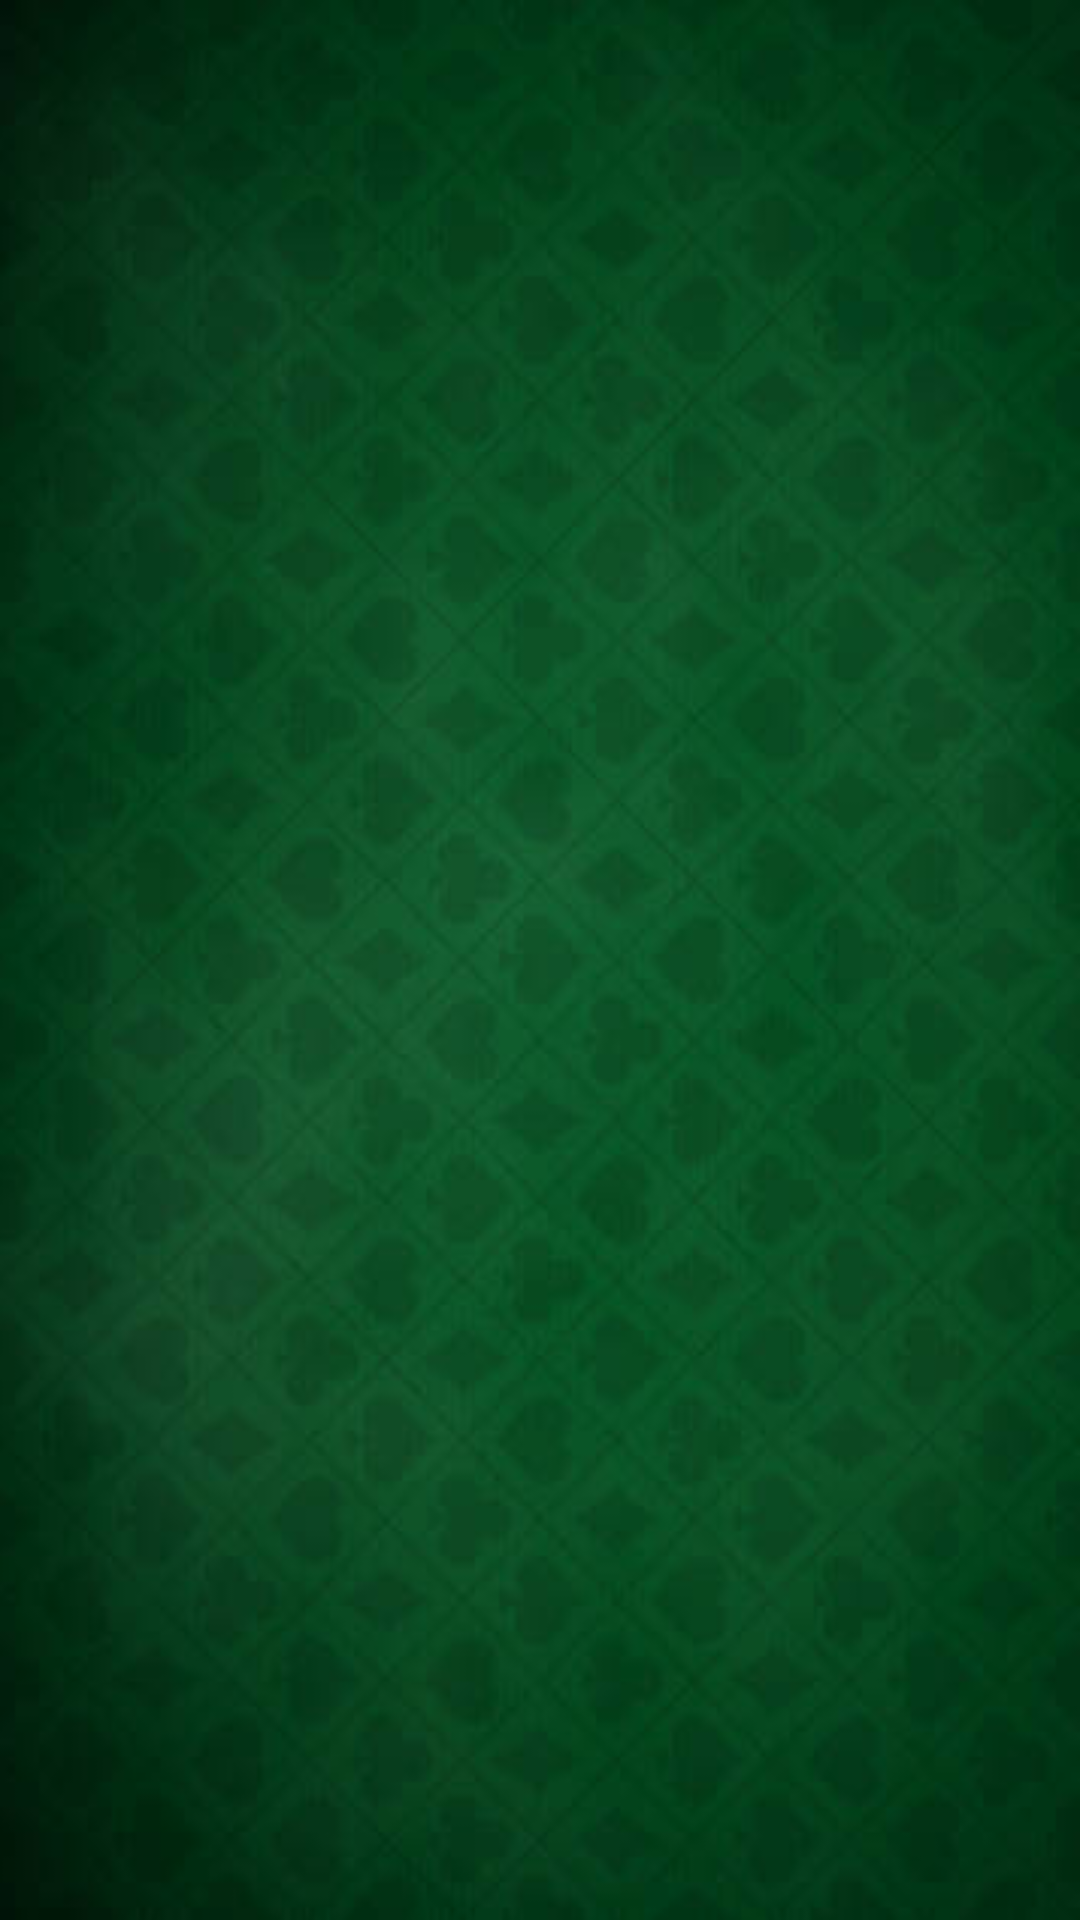

Reconstruct the res/layout file that produces this screen, plus the resources it refers to.
<!-- AndroidManifest.xml: application theme Theme._21Turbo -->
<!-- res/layout/screen_shop.xml -->
<?xml version="1.0" encoding="utf-8"?>
<androidx.constraintlayout.widget.ConstraintLayout xmlns:android="http://schemas.android.com/apk/res/android"
    android:layout_width="match_parent"
    android:layout_height="match_parent"
    android:background="@drawable/table_background">

</androidx.constraintlayout.widget.ConstraintLayout>
<!-- resources referenced by this layout -->
<resources>
  <!-- drawable table_background: png bitmap (drawable, 149849 bytes) -->
  <style name="Theme._21Turbo" parent="Base.Theme._21Turbo" />
  <style name="Base.Theme._21Turbo" parent="Theme.Material3.DayNight.NoActionBar">
          
          
      </style>
</resources>
